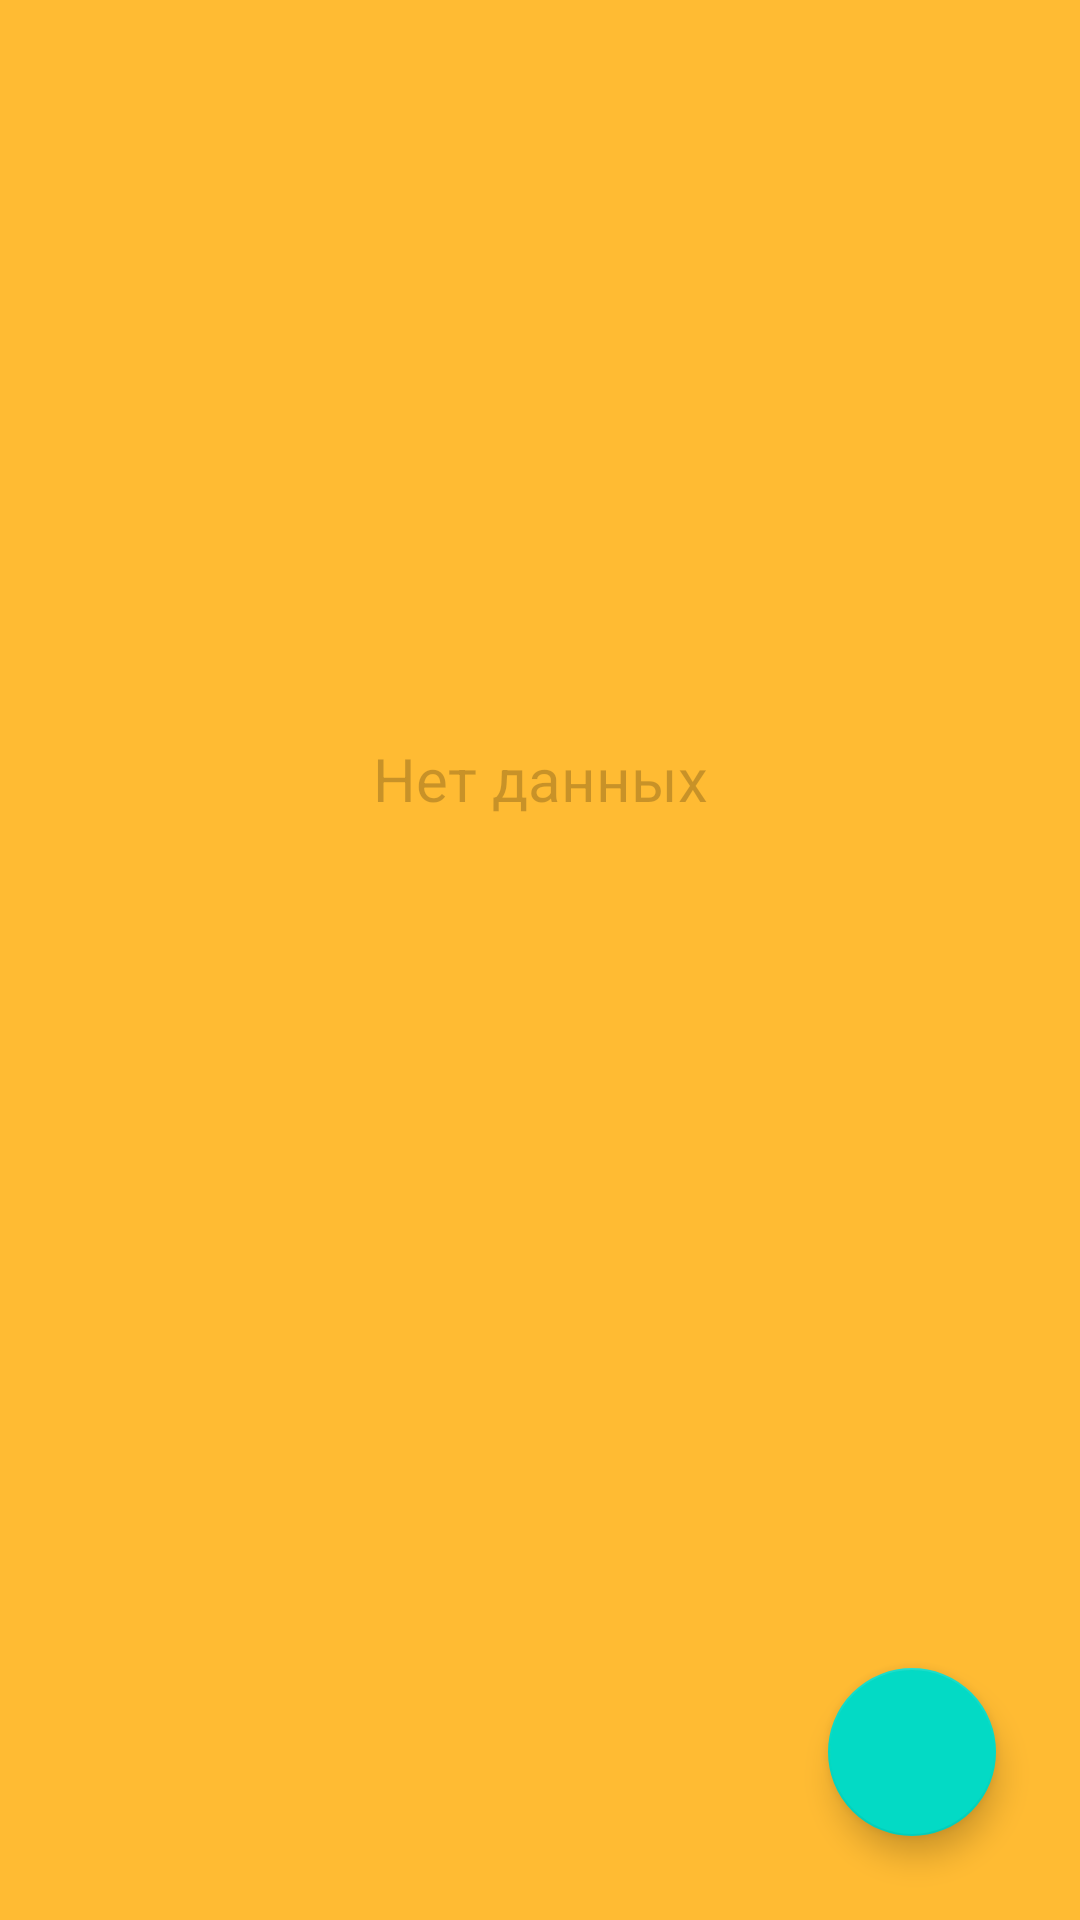

Here is an Android app screen rendered from its layout file. Give the layout XML and the strings, colors and styles it references.
<!-- AndroidManifest.xml: application theme Theme.Sqlite_Lipsticks -->
<!-- res/layout/activity_main.xml -->
<?xml version="1.0" encoding="utf-8"?>
<androidx.constraintlayout.widget.ConstraintLayout xmlns:android="http://schemas.android.com/apk/res/android"
    xmlns:app="http://schemas.android.com/apk/res-auto"
    xmlns:tools="http://schemas.android.com/tools"
    android:layout_width="match_parent"
    android:layout_height="match_parent"
    android:background="@android:color/holo_orange_light"
    tools:context=".MainActivity">

    <com.google.android.material.floatingactionbutton.FloatingActionButton
        android:id="@+id/add_button"
        android:layout_width="wrap_content"
        android:layout_height="wrap_content"
        android:layout_marginEnd="28dp"
        android:layout_marginBottom="28dp"
        android:clickable="true"
        android:contentDescription="@string/todo"
        android:focusable="true"
        app:layout_constraintBottom_toBottomOf="parent"
        app:layout_constraintEnd_toEndOf="parent"
        app:srcCompat="@drawable/ic_add" />

    <androidx.recyclerview.widget.RecyclerView
        android:id="@+id/recyclerView"
        android:layout_width="409dp"
        android:layout_height="729dp"
        android:paddingTop="?attr/actionBarSize"
        app:layout_constraintBottom_toBottomOf="parent"
        app:layout_constraintEnd_toEndOf="parent"
        app:layout_constraintStart_toStartOf="parent"
        app:layout_constraintTop_toTopOf="parent" />

    <ImageView
        android:id="@+id/empty_imageview"
        android:layout_width="wrap_content"
        android:layout_height="wrap_content"
        android:layout_marginTop="230dp"
        android:alpha="0.1"
        android:contentDescription="@string/todo"
        app:layout_constraintEnd_toEndOf="parent"
        app:layout_constraintStart_toStartOf="parent"
        app:layout_constraintTop_toTopOf="parent"
        app:srcCompat="@drawable/ic_empty" />

    <TextView
        android:id="@+id/no_data"
        android:layout_width="wrap_content"
        android:layout_height="wrap_content"
        android:layout_marginTop="16dp"
        android:alpha="0.4"
        android:text="@string/no_data"
        android:textSize="20sp"
        app:layout_constraintEnd_toEndOf="parent"
        app:layout_constraintStart_toStartOf="parent"
        app:layout_constraintTop_toBottomOf="@+id/empty_imageview" />

</androidx.constraintlayout.widget.ConstraintLayout>
<!-- resources referenced by this layout -->
<resources>
  <string name="no_data">Нет данных</string>
  <string name="todo">TODO</string>
  <style name="Theme.Sqlite_Lipsticks" parent="Theme.MaterialComponents.DayNight.DarkActionBar">
          
          <item name="colorPrimary">@color/purple_500</item>
          <item name="colorPrimaryVariant">@color/purple_700</item>
          <item name="colorOnPrimary">@color/white</item>
          
          <item name="colorSecondary">@color/teal_200</item>
          <item name="colorSecondaryVariant">@color/teal_700</item>
          <item name="colorOnSecondary">@color/black</item>
          
          <item name="android:statusBarColor" tools:targetApi="l">?attr/colorPrimaryVariant</item>
          
      </style>
  <!-- not gathered from this repository: default colours our renderer supplied (Android Studio template values) -->
  <color name="purple_500">#FF6200EE</color>
  <color name="purple_700">#FF3700B3</color>
  <color name="teal_200">#FF03DAC5</color>
  <color name="teal_700">#FF018786</color>
  <color name="black">#FF000000</color>
  <color name="white">#FFFFFFFF</color>
</resources>
